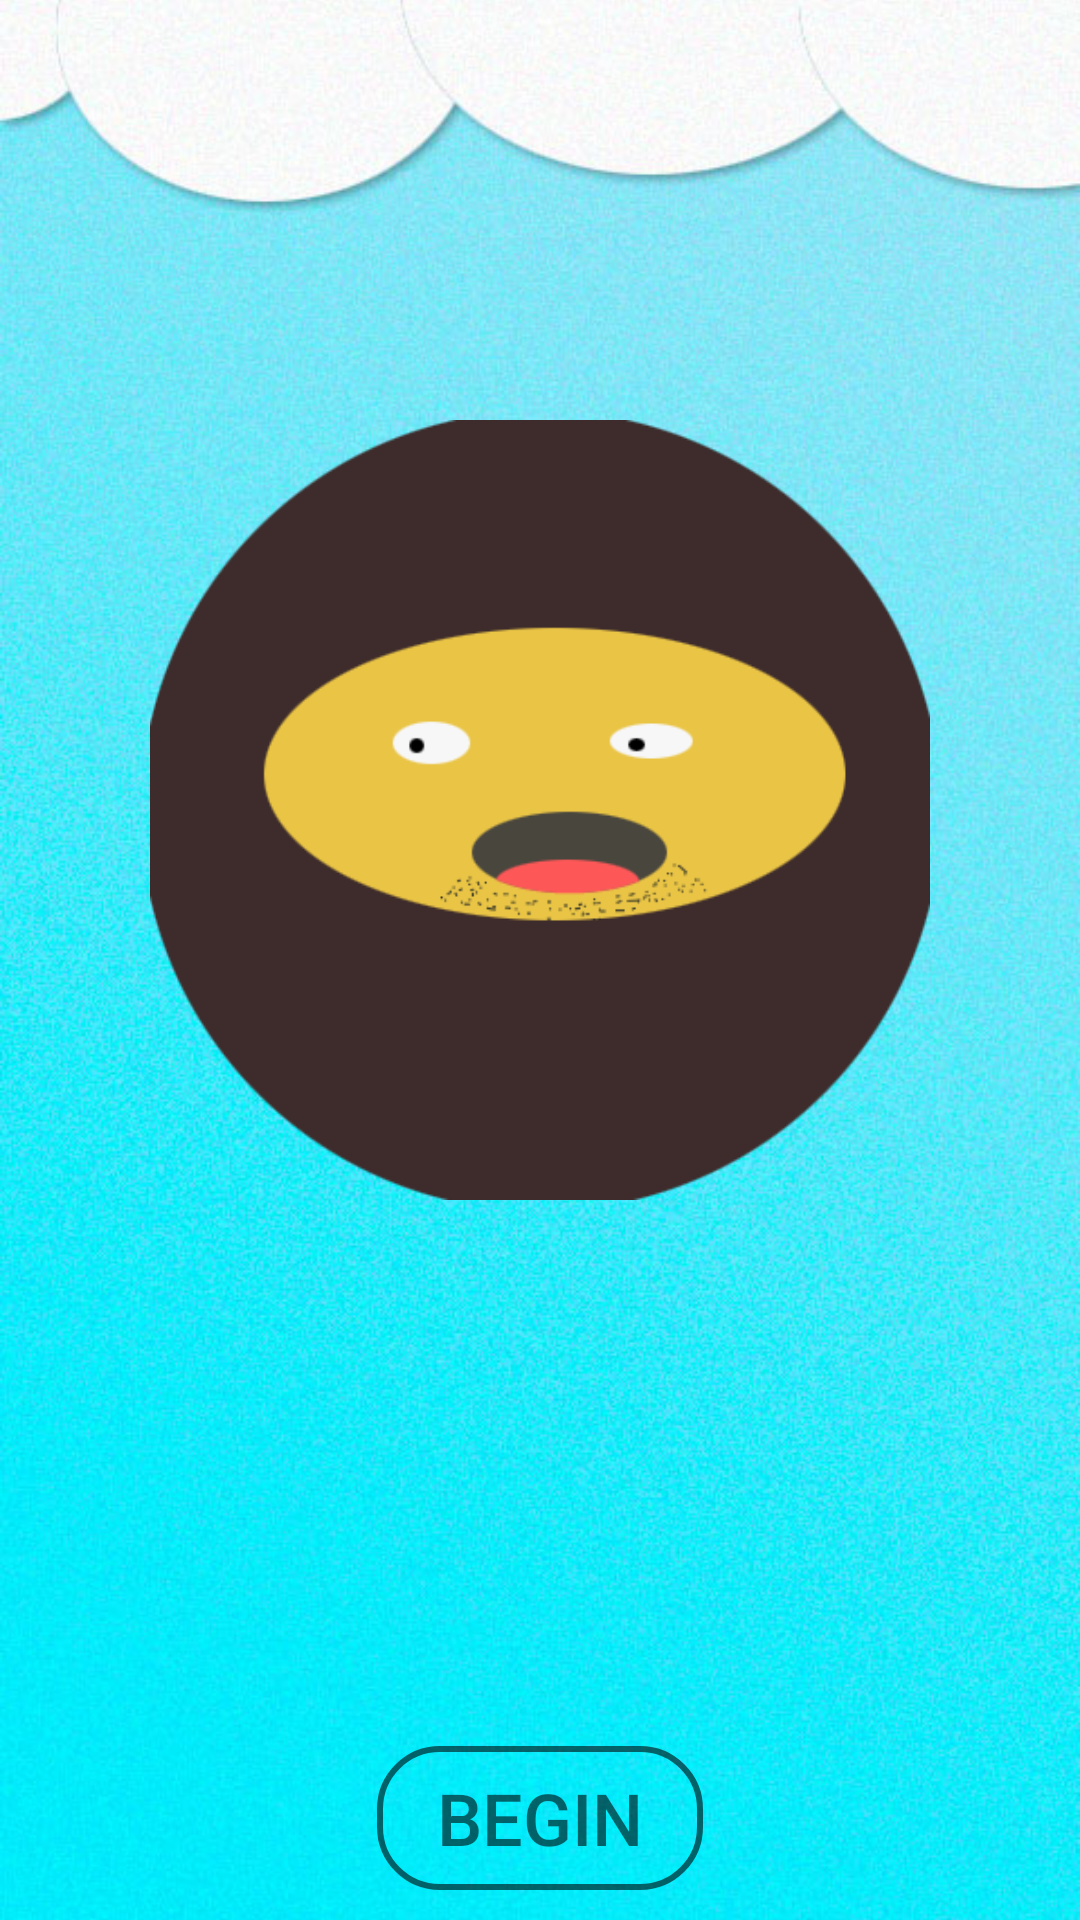

Android layout source for this screen:
<!-- AndroidManifest.xml: application theme Theme.Quiz -->
<!-- res/layout/activity_main.xml -->
<?xml version="1.0" encoding="utf-8"?>
<RelativeLayout xmlns:android="http://schemas.android.com/apk/res/android"
    xmlns:app="http://schemas.android.com/apk/res-auto"
    xmlns:tools="http://schemas.android.com/tools"
    android:layout_width="match_parent"
    android:layout_height="match_parent"
    android:background="@drawable/style_btn_stroke_black_95"
    tools:context=".MainActivity">


    <ImageView
        android:id="@+id/main_background"
        android:layout_width="match_parent"
        android:layout_height="match_parent"
        android:scaleType="centerCrop"
        android:src="@drawable/main_background" />

    <ImageView
        android:id="@+id/main_img_boy"
        android:layout_width="wrap_content"
        android:layout_height="wrap_content"
        android:layout_centerHorizontal="true"
        android:layout_marginStart="50dp"
        android:layout_marginTop="100dp"
        android:layout_marginEnd="50dp"
        android:layout_marginBottom="200dp"
        android:src="@drawable/main_boy_img" />

    <LinearLayout
        android:id="@+id/startLayout"
        android:layout_width="wrap_content"
        android:layout_height="wrap_content"
        android:layout_alignParentBottom="true"
        android:layout_centerHorizontal="true"
        android:orientation="horizontal"
        android:padding="10dp">

        <Button
            android:id="@+id/buttonStart"
            android:background="@drawable/button_stroke_black95_press_white"
            android:layout_width="wrap_content"
            android:layout_height="wrap_content"
            android:paddingLeft="20dp"
            android:paddingRight="20dp"
            android:text="@string/start"
            android:textAlignment="center"
            android:textColor="@color/black_95"
            android:textSize="24sp" />
    </LinearLayout>
</RelativeLayout>
<!-- resources referenced by this layout -->
<resources>
  <color name="black_95">#95000000</color>
  <!-- drawable button_stroke_black95_press_white (drawable) -->
  <?xml version="1.0" encoding="utf-8"?>
  <selector xmlns:android="http://schemas.android.com/apk/res/android">
      <item android:state_pressed="false" android:drawable="@drawable/style_btn_stroke_black_95"  />
      <item android:state_pressed="true" android:drawable="@drawable/style_btn_stroke_black_95_press_white"  />
  </selector>
  <!-- drawable main_background: jpg bitmap (drawable, 130024 bytes) -->
  <!-- drawable main_boy_img: png bitmap (drawable, 17620 bytes) -->
  <!-- drawable style_btn_stroke_black_95 (drawable) -->
  <?xml version="1.0" encoding="utf-8"?>
  <shape xmlns:android="http://schemas.android.com/apk/res/android"
      android:shape="rectangle">
      <stroke
          android:width="2dp"
          android:color="@color/black_95" />
      <solid android:color="@android:color/transparent"/>
      <corners android:radius="20dp" />
  </shape>
  <string name="start">Begin</string>
  <style name="Theme.Quiz" parent="Theme.AppCompat.Light.NoActionBar">
          
          <item name="colorPrimary">@color/white</item>
          <item name="colorPrimaryVariant">@color/purple_700</item>
          <item name="colorOnPrimary">@color/white</item>
          
          <item name="colorSecondary">@color/teal_200</item>
          <item name="colorSecondaryVariant">@color/teal_700</item>
          <item name="colorOnSecondary">@color/black</item>
          
          <item name="android:statusBarColor" tools:targetApi="l">?attr/colorPrimaryVariant</item>
          
  
  
      </style>
  <!-- drawable style_btn_stroke_black_95_press_white (drawable-v24) -->
  <?xml version="1.0" encoding="utf-8"?>
  <shape xmlns:android="http://schemas.android.com/apk/res/android"
      android:shape="rectangle">
      <stroke
          android:width="2dp"
          android:color="@color/black_95" />
      <corners android:radius="20dp" />
      <solid android:color="@color/white"/>
  </shape>
  <color name="white">#FFFFFFFF</color>
  <color name="purple_700">#FF3700B3</color>
  <color name="teal_200">#FF03DAC5</color>
  <color name="teal_700">#FF018786</color>
  <color name="black">#FF000000</color>
</resources>
